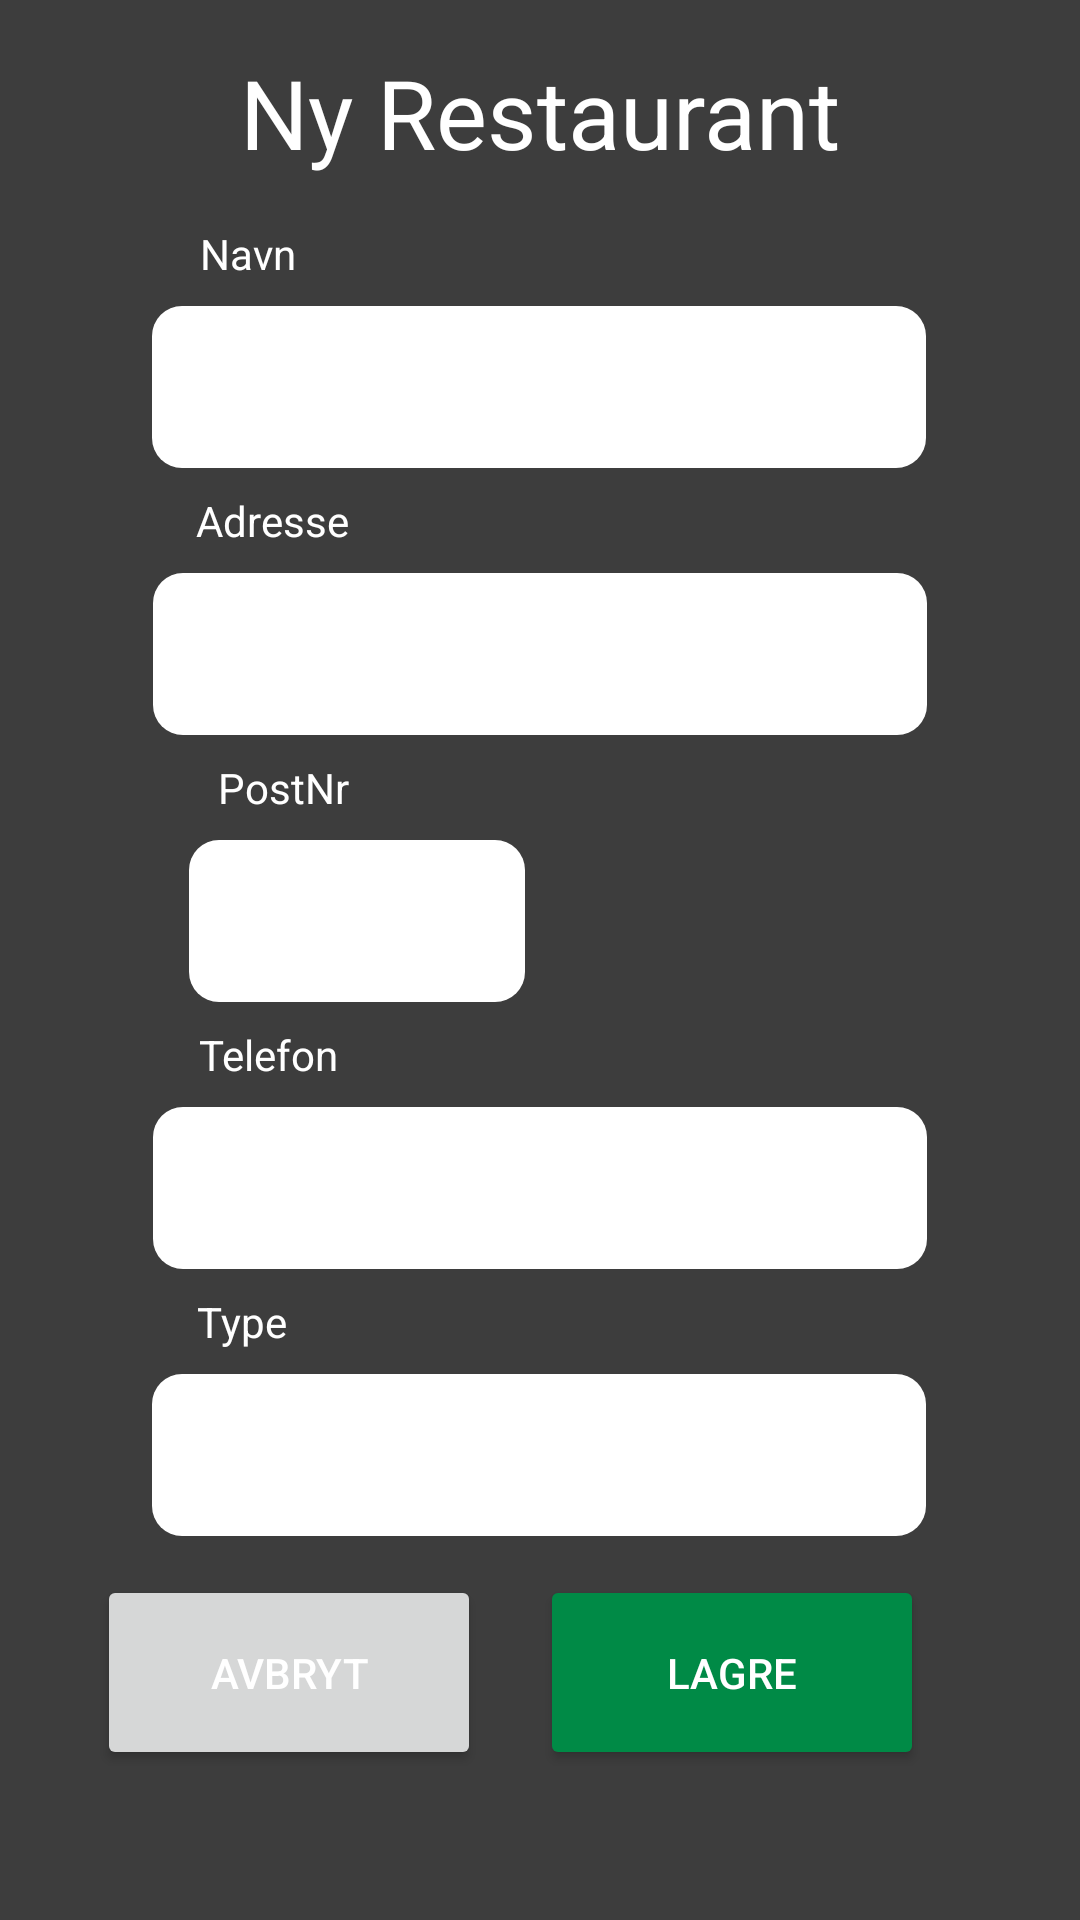

Here is an Android app screen rendered from its layout file. Give the layout XML and the strings, colors and styles it references.
<!-- AndroidManifest.xml: application theme Theme.Mappeoppgave_2 -->
<!-- res/layout/activity_addrestaurant.xml -->
<?xml version="1.0" encoding="utf-8"?>
<androidx.constraintlayout.widget.ConstraintLayout xmlns:android="http://schemas.android.com/apk/res/android"
    xmlns:app="http://schemas.android.com/apk/res-auto"
    xmlns:tools="http://schemas.android.com/tools"
    android:layout_width="match_parent"
    android:layout_height="match_parent">

    <EditText
        android:id="@+id/inputResNavnEdit"
        style="@style/inputFields"
        android:layout_marginTop="8dp"
        android:ems="10"
        android:inputType="textPersonName"
        app:layout_constraintEnd_toEndOf="parent"
        app:layout_constraintHorizontal_bias="0.497"
        app:layout_constraintStart_toStartOf="parent"
        app:layout_constraintTop_toBottomOf="@+id/textView7" />

    <TextView
        android:id="@+id/textView7"
        android:layout_width="wrap_content"
        android:layout_height="wrap_content"
        android:layout_marginTop="16dp"
        android:text="@string/navn"
        app:layout_constraintBottom_toTopOf="@+id/inputResNavnEdit"
        app:layout_constraintEnd_toEndOf="parent"
        app:layout_constraintHorizontal_bias="0.203"
        app:layout_constraintStart_toStartOf="parent"
        app:layout_constraintTop_toBottomOf="@+id/textView12"
        app:layout_constraintVertical_bias="0.818" />

    <TextView
        android:id="@+id/textView8"
        android:layout_width="wrap_content"
        android:layout_height="wrap_content"
        android:layout_marginTop="8dp"
        android:text="@string/adresse"
        app:layout_constraintBottom_toTopOf="@+id/inputResAdresseEdit"
        app:layout_constraintEnd_toEndOf="parent"
        app:layout_constraintHorizontal_bias="0.211"
        app:layout_constraintStart_toStartOf="parent"
        app:layout_constraintTop_toBottomOf="@+id/inputResNavnEdit"
        app:layout_constraintVertical_bias="1.0" />

    <EditText
        android:id="@+id/inputResAdresseEdit"
        style="@style/inputFields"
        android:layout_height="54dp"
        android:layout_marginTop="8dp"
        android:ems="10"
        android:inputType="textPersonName"
        app:layout_constraintEnd_toEndOf="parent"
        app:layout_constraintStart_toStartOf="parent"
        app:layout_constraintTop_toBottomOf="@+id/textView8" />

    <EditText
        android:id="@+id/inputResTlfEdit"
        style="@style/inputFields"
        android:layout_marginTop="8dp"
        android:ems="10"
        android:inputType="phone"
        app:layout_constraintEnd_toEndOf="parent"
        app:layout_constraintStart_toStartOf="parent"
        app:layout_constraintTop_toBottomOf="@+id/textView10" />

    <TextView
        android:id="@+id/textView9"
        android:layout_width="wrap_content"
        android:layout_height="wrap_content"
        android:layout_marginTop="8dp"
        android:text="@string/postnr"
        app:layout_constraintEnd_toEndOf="parent"
        app:layout_constraintHorizontal_bias="0.23"
        app:layout_constraintStart_toStartOf="parent"
        app:layout_constraintTop_toBottomOf="@+id/inputResAdresseEdit" />

    <EditText
        android:id="@+id/inputResPostnrEdit"
        style="@style/inputFields"
        android:layout_width="112dp"
        android:layout_marginTop="8dp"
        android:ems="10"
        android:inputType="number"
        app:layout_constraintEnd_toEndOf="parent"
        app:layout_constraintHorizontal_bias="0.254"
        app:layout_constraintStart_toStartOf="parent"
        app:layout_constraintTop_toBottomOf="@+id/textView9" />

    <Spinner
        android:id="@+id/inputResTypeEdit"
        style="@style/inputFields"
        android:layout_marginTop="8dp"
        android:ems="10"
        android:inputType="textPersonName"
        app:layout_constraintEnd_toEndOf="parent"
        app:layout_constraintHorizontal_bias="0.497"
        app:layout_constraintStart_toStartOf="parent"
        app:layout_constraintTop_toBottomOf="@+id/textView11" />

    <TextView
        android:id="@+id/textView11"
        android:layout_width="wrap_content"
        android:layout_height="wrap_content"
        android:layout_marginTop="8dp"
        android:text="@string/type"
        app:layout_constraintEnd_toEndOf="parent"
        app:layout_constraintHorizontal_bias="0.199"
        app:layout_constraintStart_toStartOf="parent"
        app:layout_constraintTop_toBottomOf="@+id/inputResTlfEdit" />

    <TextView
        android:id="@+id/textView10"
        android:layout_width="wrap_content"
        android:layout_height="wrap_content"
        android:layout_marginTop="8dp"
        android:text="@string/telefon"
        app:layout_constraintEnd_toEndOf="parent"
        app:layout_constraintHorizontal_bias="0.211"
        app:layout_constraintStart_toStartOf="parent"
        app:layout_constraintTop_toBottomOf="@+id/inputResPostnrEdit" />

    <TextView
        android:id="@+id/textView12"
        android:layout_width="wrap_content"
        android:layout_height="wrap_content"
        android:layout_marginTop="16dp"
        android:text="@string/addRestaurant"
        android:textSize="32sp"
        app:layout_constraintBottom_toTopOf="@+id/textView7"
        app:layout_constraintEnd_toEndOf="parent"
        app:layout_constraintStart_toStartOf="parent"
        app:layout_constraintTop_toTopOf="parent" />

    <androidx.constraintlayout.widget.ConstraintLayout
        android:layout_width="match_parent"
        android:layout_height="wrap_content"
        app:layout_constraintBottom_toBottomOf="parent"
        tools:layout_editor_absoluteX="32dp">

        <Button
            android:id="@+id/lagreRestaurant"
            android:layout_width="128dp"
            android:layout_height="65dp"
            android:layout_marginEnd="52dp"
            android:layout_marginBottom="50dp"
            android:backgroundTint="@color/positive"
            android:onClick="saveRestaurant"
            android:text="@string/lagre"
            app:icon="@drawable/ic_baseline_save_24"
            app:layout_constraintBottom_toBottomOf="parent"
            app:layout_constraintEnd_toEndOf="parent" />

        <Button
            android:id="@+id/avbrytBtn"
            android:layout_width="128dp"
            android:layout_height="65dp"
            android:layout_marginBottom="50dp"
            android:onClick="cancel"
            android:text="@string/avbryt"
            app:icon="@drawable/ic_baseline_cancel_24"
            app:layout_constraintBottom_toBottomOf="parent"
            app:layout_constraintEnd_toStartOf="@+id/lagreRestaurant"
            app:layout_constraintHorizontal_bias="0.619"
            app:layout_constraintStart_toStartOf="parent" />
    </androidx.constraintlayout.widget.ConstraintLayout>


</androidx.constraintlayout.widget.ConstraintLayout>
<!-- resources referenced by this layout -->
<resources>
  <color name="positive">#008A46</color>
  <string name="addRestaurant">Ny Restaurant</string>
  <string name="adresse">Adresse</string>
  <string name="avbryt">Avbryt</string>
  <string name="lagre">Lagre</string>
  <string name="navn">Navn</string>
  <string name="postnr">PostNr</string>
  <string name="telefon">Telefon</string>
  <string name="type">Type</string>
  <style name="inputFields">
          <item name="android:background">@drawable/input_bg</item>
          <item name="android:textColor">@color/black</item>
          <item name="android:layout_height">54dp</item>
          <item name="android:layout_width">258dp</item>
      </style>
  <style name="Theme.Mappeoppgave_2" parent="Theme.MaterialComponents.DayNight.NoActionBar">
          
          <item name="colorPrimary">@color/primaryElementBG</item>
          <item name="colorPrimaryVariant">@color/backgroundLighter</item>
          <item name="colorOnPrimary">@color/white</item>
          <item name="android:textColor">@color/white</item>
          <item name="android:background">@color/background</item>
          
          <item name="colorSecondary">@color/primaryElementBG</item>
          <item name="colorSecondaryVariant">@color/primaryElementVariant</item>
          <item name="colorOnSecondary">@color/white</item>
          <item name="textFillColor">@color/white</item>
          
          <item name="android:statusBarColor" tools:targetApi="l">?attr/colorPrimaryVariant</item>
          
          <item name="android:datePickerDialogTheme">@style/DatePicker</item>
          <item name="android:alertDialogTheme">@style/Dialog</item>
          <item name="android:alertDialogStyle">@style/Dialog</item>
          <item name="android:timePickerStyle">@style/DatePicker</item>
      </style>
  <!-- drawable input_bg (drawable) -->
  <?xml version="1.0" encoding="utf-8"?>
  <shape android:shape="rectangle"
  
      xmlns:android="http://schemas.android.com/apk/res/android">
  
      <corners android:bottomRightRadius="10dp"
          android:topRightRadius="10dp"
          android:bottomLeftRadius="10dp"
          android:topLeftRadius="10dp"/>
      <gradient android:angle="-90"
          android:startColor="@color/white"
          android:endColor="@color/white"  />
  </shape>
  <color name="black">#FF000000</color>
  <color name="primaryElementBG">#8A1A0C</color>
  <color name="backgroundLighter">#666666</color>
  <color name="white">#FFFFFFFF</color>
  <color name="background">#3D3D3D</color>
  <color name="primaryElementVariant">#FF5B45</color>
  <style name="DatePicker" parent="Theme.AppCompat.Light.Dialog">
  
          <item name="colorAccent">@color/primaryElementVariant</item>
          <item name="android:backgroundTint">@color/background</item>
          <item name="android:textColor">@color/primaryElementVariant</item>
          <item name="android:textColorPrimary">@color/white</item>
          <item name="android:textColorSecondary">@color/white</item>
          <item name="android:textColorPrimaryInverse">@color/white</item>
          <item name="android:textColorSecondaryInverse">@color/white</item>
          <item name="colorControlActivated">@color/primaryElementBG</item>
          <item name="android:selectableItemBackgroundBorderless">@color/primaryElementBG</item>
          <item name="android:selectableItemBackground">@color/primaryElementBG</item>
          <item name="android:datePickerMode">calendar</item>
      </style>
  <style name="Dialog" parent="Theme.AppCompat.DayNight.Dialog.Alert">
          <item name="colorAccent">@color/primaryElementVariant</item>
          <item name="android:textColor">@color/white</item>
          <item name="android:textColorPrimary">@color/white</item>
          <item name="android:textColorSecondary">@color/white</item>
      </style>
</resources>
